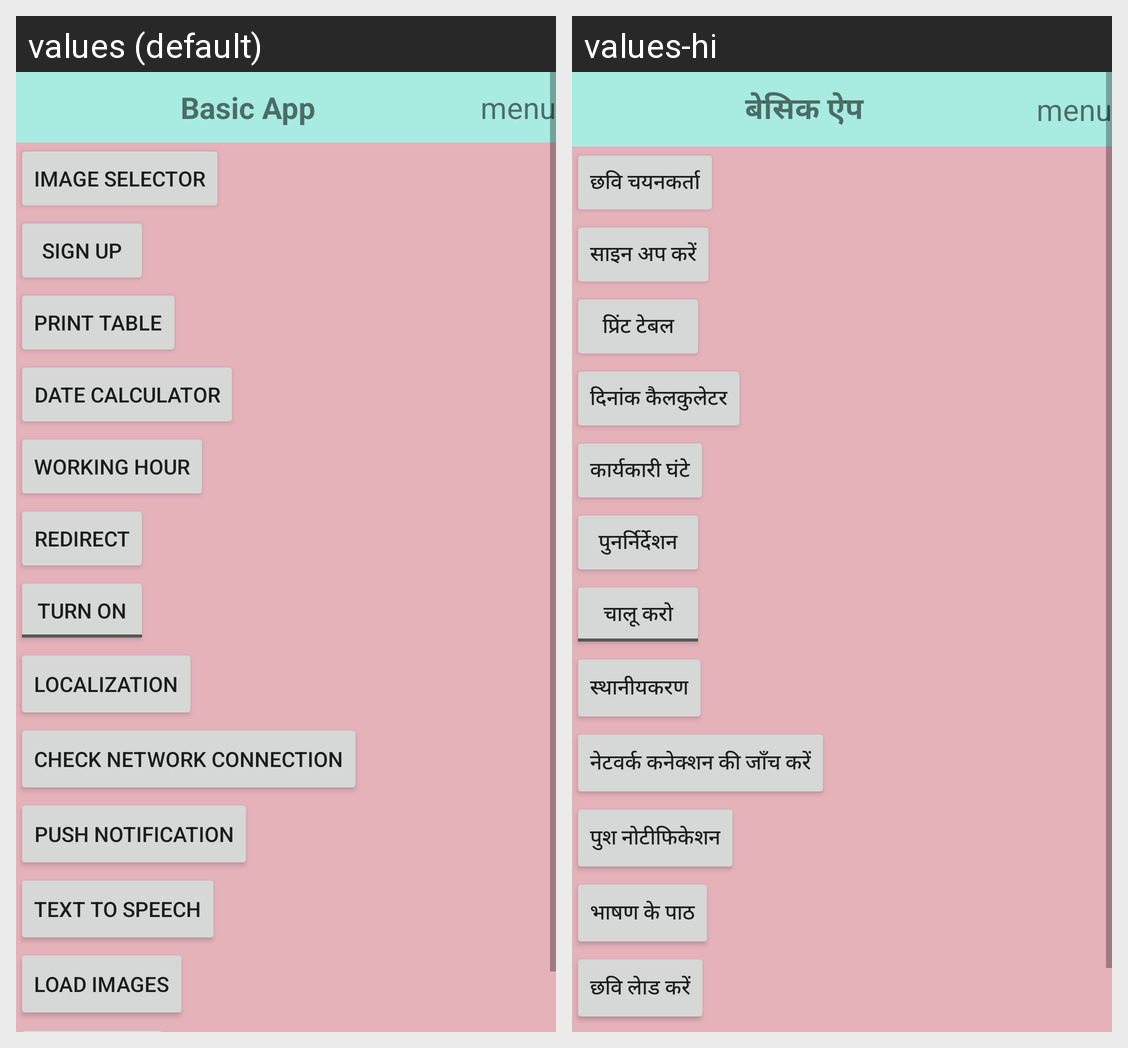

For this localized Android screen grid, give each drawn string resource with its value in every locale shown.
Android screen res/layout/activity_home.xml rendered under 2 locales, left to right: values (default), values-hi. Device: Nexus 5 (rendered at 1080×1920; each locale shown at half size, 540×960, under a caption strip naming it); theme Theme.Practice.
Strings drawn on this screen, with the default value and each locale's value (text and hints the layout hard-codes, and strings that could not be matched under every locale, appear in the picture but are not listed):

app_name
  values: Basic App
  values-hi: बेसिक ऐप

sign_up
  values: Sign Up
  values-hi: साइन अप करें

image_selector
  values: Image Selector
  values-hi: छवि चयनकर्ता

print_table
  values: Print Table
  values-hi: प्रिंट टेबल

date_calculator
  values: Date calculator
  values-hi: दिनांक कैलकुलेटर

working_hour
  values: Working Hour
  values-hi: कार्यकारी घंटे

redirect
  values: Redirect
  values-hi: पुनर्निर्देशन

turn_on
  values: Turn On
  values-hi: चालू करो

Localization
  values: Localization
  values-hi: स्थानीयकरण

check_network_connection
  values: Check Network Connection
  values-hi: नेटवर्क कनेक्शन की जाँच करें

push_notification
  values: Push Notification
  values-hi: पुश नोटीफिकेशन

text_to_speech
  values: Text To Speech
  values-hi: भाषण के पाठ

load_images
  values: Load Images
  values-hi: छवि लेाड करें
